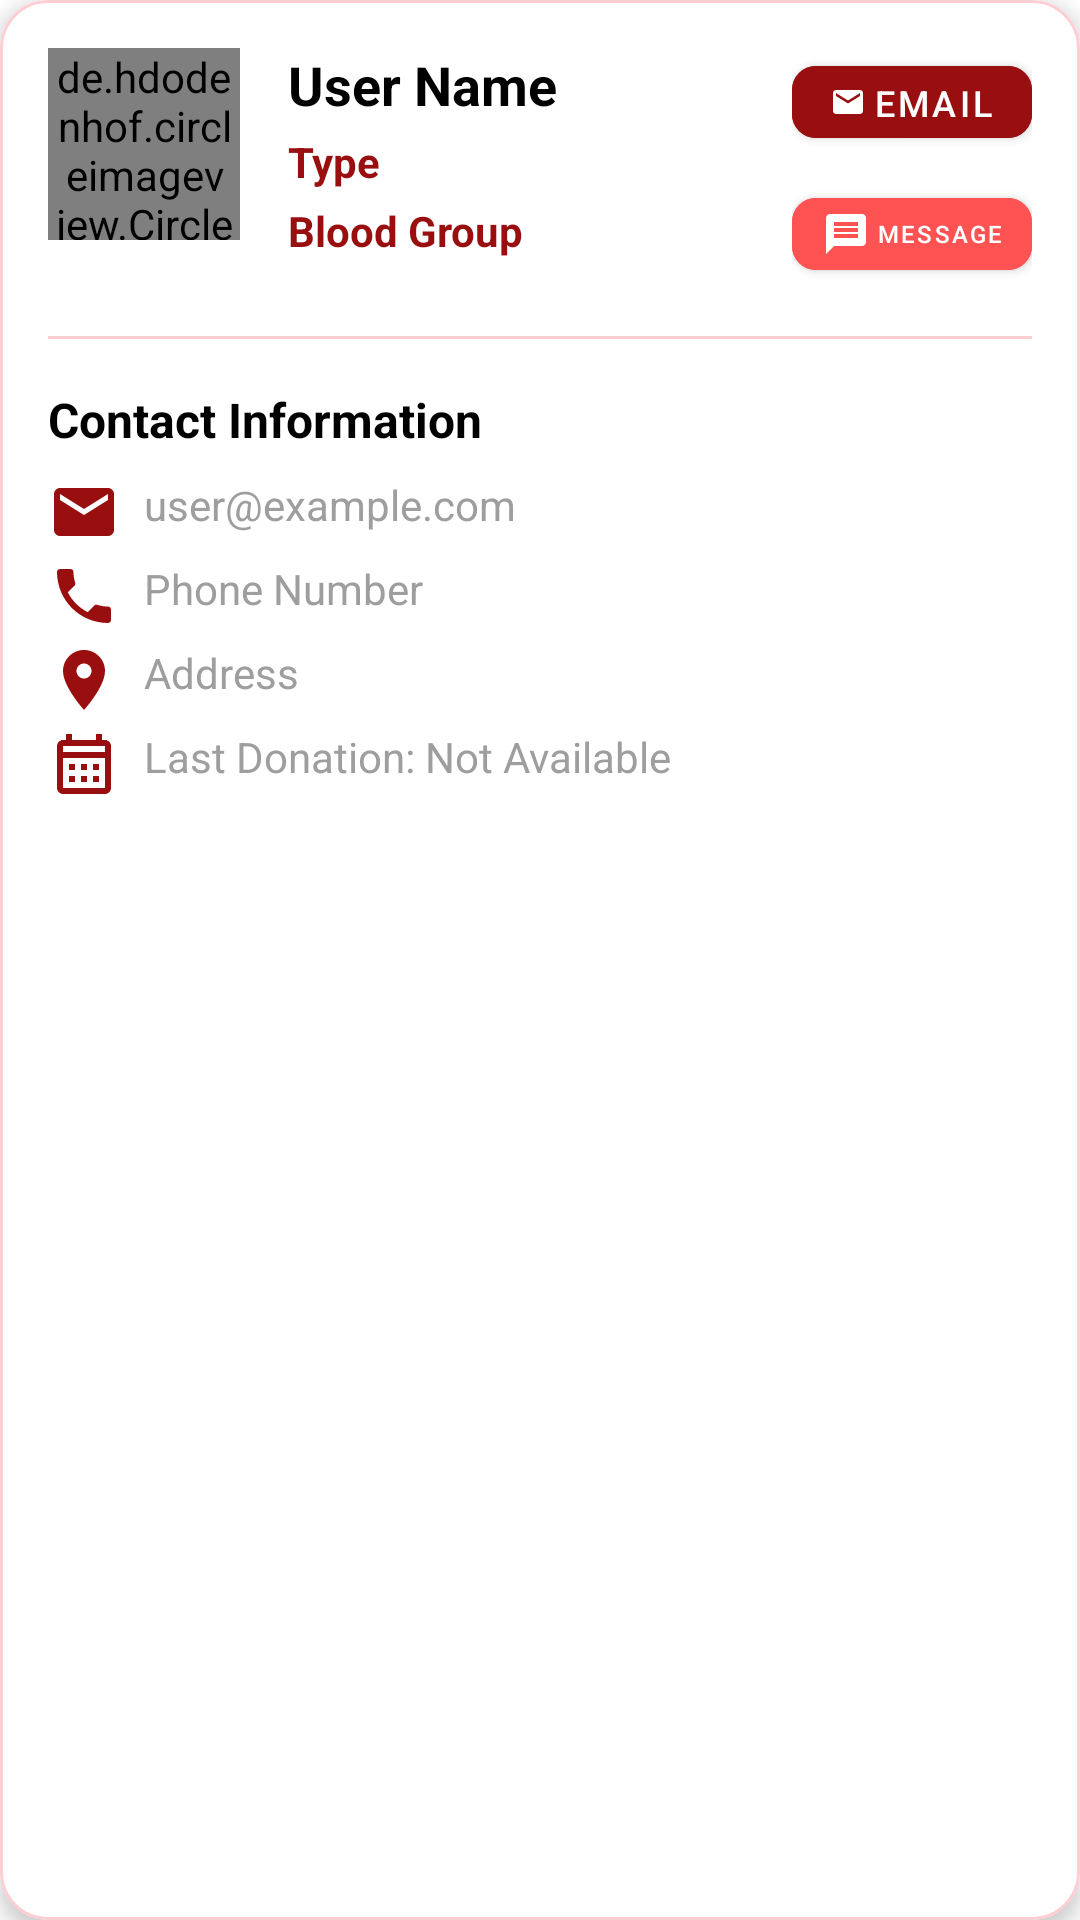

The Android layout XML behind this screen, and the referenced resources:
<!-- AndroidManifest.xml: application theme Theme.BloodBank -->
<!-- res/layout/user_displayed_layout.xml -->
<?xml version="1.0" encoding="utf-8"?>
<com.google.android.material.card.MaterialCardView
    xmlns:android="http://schemas.android.com/apk/res/android"
    xmlns:app="http://schemas.android.com/apk/res-auto"
    android:layout_width="match_parent"
    android:layout_height="wrap_content"
    android:layout_marginHorizontal="16dp"
    android:layout_marginVertical="8dp"
    app:cardCornerRadius="16dp"
    app:cardElevation="4dp"
    app:strokeColor="@color/primary_light"
    app:strokeWidth="1dp">

    <LinearLayout
        android:layout_width="match_parent"
        android:layout_height="wrap_content"
        android:orientation="vertical"
        android:padding="16dp">

        
        <LinearLayout
            android:layout_width="match_parent"
            android:layout_height="wrap_content"
            android:orientation="horizontal">

            <de.hdodenhof.circleimageview.CircleImageView
                android:id="@+id/userProfileImage"
                android:layout_width="64dp"
                android:layout_height="64dp"
                android:src="@drawable/profile"
                app:civ_border_color="@color/primary"
                app:civ_border_width="2dp" />

            <LinearLayout
                android:layout_width="0dp"
                android:layout_height="wrap_content"
                android:layout_marginStart="16dp"
                android:layout_weight="1"
                android:orientation="vertical">

                <TextView
                    android:id="@+id/userName"
                    android:layout_width="wrap_content"
                    android:layout_height="wrap_content"
                    android:text="User Name"
                    android:textColor="@color/black"
                    android:textSize="18sp"
                    android:textStyle="bold" />

                <TextView
                    android:id="@+id/type"
                    android:layout_width="wrap_content"
                    android:layout_height="wrap_content"
                    android:layout_marginTop="4dp"
                    android:text="Type"
                    android:textColor="@color/primary"
                    android:textSize="14sp"
                    android:textStyle="bold" />

                <TextView
                    android:id="@+id/bloodGroup"
                    android:layout_width="wrap_content"
                    android:layout_height="wrap_content"
                    android:layout_marginTop="4dp"
                    android:text="Blood Group"
                    android:textColor="@color/primary"
                    android:textSize="14sp"
                    android:textStyle="bold" />

                <TextView
                    android:id="@+id/lastMessage"
                    android:layout_width="wrap_content"
                    android:layout_height="wrap_content"
                    android:layout_marginTop="4dp"
                    android:text="No messages yet"
                    android:textColor="@color/gray"
                    android:textSize="12sp"
                    android:visibility="gone" />

            </LinearLayout>

            <LinearLayout
                android:layout_width="wrap_content"
                android:layout_height="wrap_content"
                android:layout_gravity="center_vertical"
                android:orientation="vertical">

                <com.google.android.material.button.MaterialButton
                    android:id="@+id/emailNow"
                    android:layout_width="80dp"
                    android:layout_height="36dp"
                    android:backgroundTint="@color/primary"
                    android:paddingHorizontal="8dp"
                    android:paddingVertical="4dp"
                    android:text="Email"
                    android:textColor="@color/white"
                    android:textSize="12sp"
                    app:cornerRadius="8dp"
                    app:icon="@drawable/ic_email"
                    app:iconGravity="textStart"
                    app:iconPadding="2dp"
                    app:iconSize="12dp"
                    app:iconTint="@color/white"
                    style="@style/Widget.MaterialComponents.Button"/>

                <com.google.android.material.button.MaterialButton
                    android:id="@+id/messageNow"
                    android:layout_width="80dp"
                    android:layout_height="36dp"
                    android:layout_marginTop="8dp"
                    android:backgroundTint="@color/accent"
                    android:paddingHorizontal="8dp"
                    android:paddingVertical="4dp"
                    android:text="Message"
                    android:textColor="@color/white"
                    android:textSize="8sp"
                    app:cornerRadius="8dp"
                    app:icon="@drawable/ic_message"
                    app:iconGravity="textStart"
                    app:iconPadding="2dp"
                    app:iconSize="16dp"
                    app:iconTint="@color/white"
                    style="@style/Widget.MaterialComponents.Button"/>

            </LinearLayout>
        </LinearLayout>

        
        <View
            android:layout_width="match_parent"
            android:layout_height="1dp"
            android:layout_marginVertical="16dp"
            android:background="@color/primary_light"/>

        
        <LinearLayout
            android:layout_width="match_parent"
            android:layout_height="wrap_content"
            android:orientation="vertical">

            <TextView
                android:layout_width="wrap_content"
                android:layout_height="wrap_content"
                android:text="Contact Information"
                android:textColor="@color/black"
                android:textSize="16sp"
                android:textStyle="bold"
                android:layout_marginBottom="8dp"/>

            <LinearLayout
                android:layout_width="match_parent"
                android:layout_height="wrap_content"
                android:orientation="horizontal"
                android:layout_marginBottom="4dp">

                <ImageView
                    android:layout_width="24dp"
                    android:layout_height="24dp"
                    android:src="@drawable/ic_email"
                    android:tint="@color/primary"/>

                <TextView
                    android:id="@+id/userEmail"
                    android:layout_width="0dp"
                    android:layout_height="wrap_content"
                    android:layout_marginStart="8dp"
                    android:layout_weight="1"
                    android:text="user@example.com"
                    android:textColor="@color/gray"
                    android:textSize="14sp" />
            </LinearLayout>

            <LinearLayout
                android:layout_width="match_parent"
                android:layout_height="wrap_content"
                android:orientation="horizontal"
                android:layout_marginBottom="4dp">

                <ImageView
                    android:layout_width="24dp"
                    android:layout_height="24dp"
                    android:src="@drawable/ic_phone"
                    android:tint="@color/primary"/>

                <TextView
                    android:id="@+id/phoneNumber"
                    android:layout_width="0dp"
                    android:layout_height="wrap_content"
                    android:layout_marginStart="8dp"
                    android:layout_weight="1"
                    android:text="Phone Number"
                    android:textColor="@color/gray"
                    android:textSize="14sp" />
            </LinearLayout>

            <LinearLayout
                android:layout_width="match_parent"
                android:layout_height="wrap_content"
                android:orientation="horizontal"
                android:layout_marginBottom="4dp">

                <ImageView
                    android:layout_width="24dp"
                    android:layout_height="24dp"
                    android:src="@drawable/ic_location"
                    android:tint="@color/primary"/>

                <TextView
                    android:id="@+id/address"
                    android:layout_width="0dp"
                    android:layout_height="wrap_content"
                    android:layout_marginStart="8dp"
                    android:layout_weight="1"
                    android:text="Address"
                    android:textColor="@color/gray"
                    android:textSize="14sp" />
            </LinearLayout>

            <LinearLayout
                android:layout_width="match_parent"
                android:layout_height="wrap_content"
                android:orientation="horizontal"
                android:layout_marginBottom="4dp">

                <ImageView
                    android:layout_width="24dp"
                    android:layout_height="24dp"
                    android:src="@drawable/ic_calendar"
                    android:tint="@color/primary"/>

                <TextView
                    android:id="@+id/lastDonation"
                    android:layout_width="0dp"
                    android:layout_height="wrap_content"
                    android:layout_marginStart="8dp"
                    android:layout_weight="1"
                    android:text="Last Donation: Not Available"
                    android:textColor="@color/gray"
                    android:textSize="14sp" />
            </LinearLayout>

        </LinearLayout>

    </LinearLayout>

</com.google.android.material.card.MaterialCardView>
<!-- resources referenced by this layout -->
<resources>
  <color name="accent">#FF5252</color>
  <color name="black">#000000</color>
  <color name="gray">#9E9E9E</color>
  <color name="primary">#990f10</color>
  <color name="primary_light">#FFCDD2</color>
  <color name="white">#FFFFFF</color>
  <!-- drawable ic_calendar (drawable) -->
  <?xml version="1.0" encoding="utf-8"?>
  <vector xmlns:android="http://schemas.android.com/apk/res/android"
      android:width="24dp"
      android:height="24dp"
      android:viewportWidth="24"
      android:viewportHeight="24">
      <path
          android:fillColor="#990f10"
          android:pathData="M19,4h-1V2h-2v2H8V2H6v2H5C3.89,4 3.01,4.9 3.01,6L3,20c0,1.1 0.89,2 2,2h14c1.1,0 2,-0.9 2,-2V6C21,4.9 20.1,4 19,4zM19,20H5V10h14V20zM19,8H5V6h14V8zM9,14H7v-2h2V14zM13,14h-2v-2h2V14zM17,14h-2v-2h2V14zM9,18H7v-2h2V18zM13,18h-2v-2h2V18zM17,18h-2v-2h2V18z"/>
  </vector>
  <!-- drawable ic_email (drawable) -->
  <?xml version="1.0" encoding="utf-8"?>
  <vector xmlns:android="http://schemas.android.com/apk/res/android"
      android:width="24dp"
      android:height="24dp"
      android:viewportWidth="24"
      android:viewportHeight="24">
      <path
          android:fillColor="#000000"
          android:pathData="M20,4L4,4c-1.1,0 -1.99,0.9 -1.99,2L2,18c0,1.1 0.9,2 2,2h16c1.1,0 2,-0.9 2,-2L22,6c0,-1.1 -0.9,-2 -2,-2zM20,8l-8,5 -8,-5L4,6l8,5 8,-5v2z"/>
  </vector>
  <!-- drawable ic_location (drawable) -->
  <?xml version="1.0" encoding="utf-8"?>
  <vector xmlns:android="http://schemas.android.com/apk/res/android"
      android:width="24dp"
      android:height="24dp"
      android:viewportWidth="24"
      android:viewportHeight="24">
      <path
          android:fillColor="#990f10"
          android:pathData="M12,2C8.13,2 5,5.13 5,9c0,5.25 7,13 7,13s7,-7.75 7,-13c0,-3.87 -3.13,-7 -7,-7zM12,11.5c-1.38,0 -2.5,-1.12 -2.5,-2.5s1.12,-2.5 2.5,-2.5 2.5,1.12 2.5,2.5 -1.12,2.5 -2.5,2.5z"/>
  </vector>
  <!-- drawable ic_message (drawable) -->
  <?xml version="1.0" encoding="utf-8"?>
  <vector xmlns:android="http://schemas.android.com/apk/res/android"
      android:width="24dp"
      android:height="24dp"
      android:viewportWidth="24"
      android:viewportHeight="24">
      <path
          android:fillColor="#000000"
          android:pathData="M20,2L4,2c-1.1,0 -1.99,0.9 -1.99,2L2,22l4,-4h14c1.1,0 2,-0.9 2,-2L22,4c0,-1.1 -0.9,-2 -2,-2zM18,14L6,14v-2h12v2zM18,11L6,11L6,9h12v2zM18,8L6,8L6,6h12v2z"/>
  </vector>
  <!-- drawable ic_phone (drawable) -->
  <?xml version="1.0" encoding="utf-8"?>
  <vector xmlns:android="http://schemas.android.com/apk/res/android"
      android:width="24dp"
      android:height="24dp"
      android:viewportWidth="24"
      android:viewportHeight="24">
      <path
          android:fillColor="#990f10"
          android:pathData="M6.62,10.79c1.44,2.83 3.76,5.14 6.59,6.59l2.2,-2.2c0.27,-0.27 0.67,-0.36 1.02,-0.24 1.12,0.37 2.33,0.57 3.57,0.57 0.55,0 1,0.45 1,1V20c0,0.55 -0.45,1 -1,1 -9.39,0 -17,-7.61 -17,-17 0,-0.55 0.45,-1 1,-1h3.5c0.55,0 1,0.45 1,1 0,1.25 0.2,2.45 0.57,3.57 0.11,0.35 0.03,0.74 -0.25,1.02l-2.2,2.2z"/>
  </vector>
  <style name="Theme.BloodBank" parent="Theme.MaterialComponents.DayNight.NoActionBar">
          
          <item name="colorPrimary">@color/purple_500</item>
          <item name="colorPrimaryVariant">@color/purple_700</item>
          <item name="colorOnPrimary">@color/white</item>
          
          <item name="colorSecondary">@color/teal_200</item>
          <item name="colorSecondaryVariant">@color/teal_700</item>
          <item name="colorOnSecondary">@color/black</item>
          
          <item name="android:statusBarColor">?attr/colorPrimaryVariant</item>
          
      </style>
  <color name="purple_500">#9C27B0</color>
  <color name="purple_700">#7B1FA2</color>
  <color name="teal_200">#80DEEA</color>
  <color name="teal_700">#00796B</color>
</resources>
